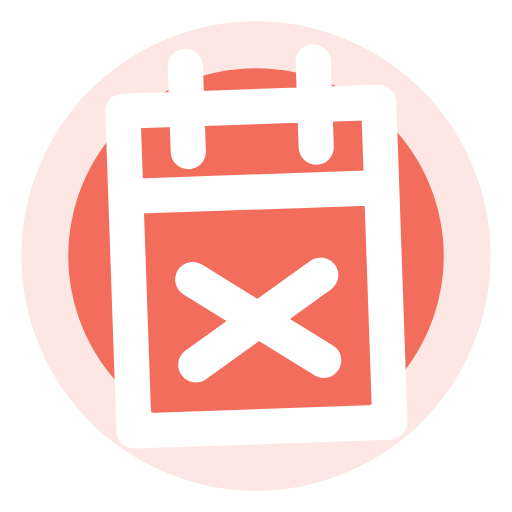
t = 0.00 s
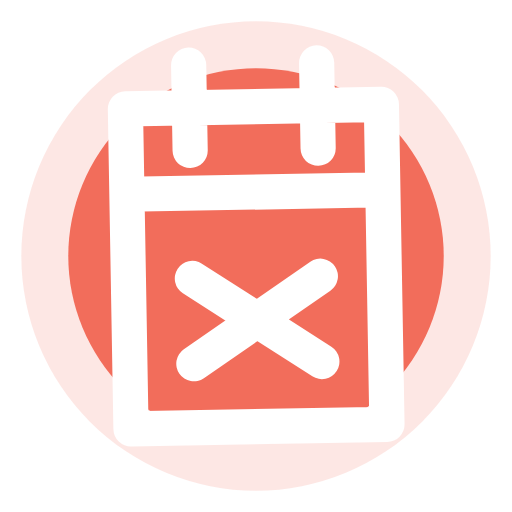
t = 0.23 s
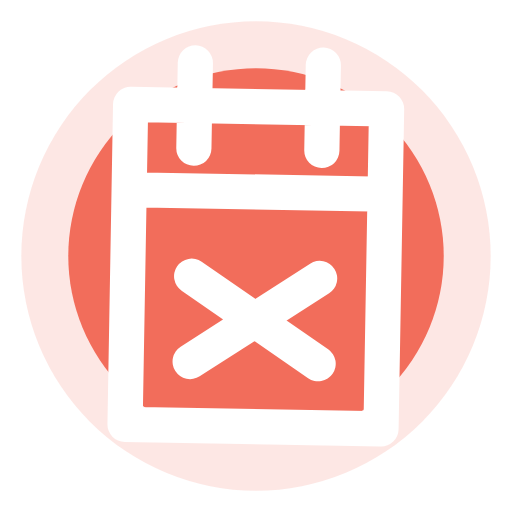
t = 0.68 s
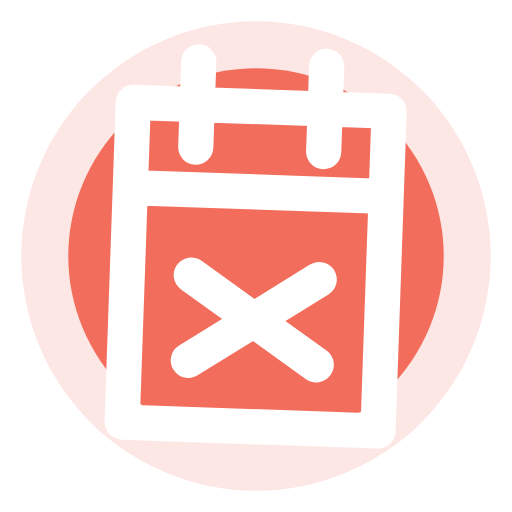
t = 0.90 s
t = 1.13 s: frame unchanged from t = 0.68 s, image omitted
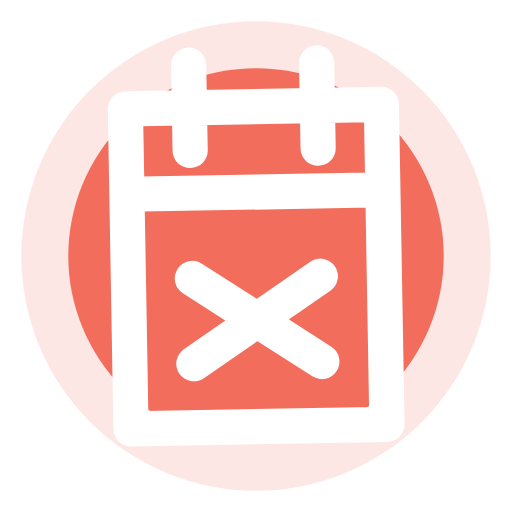
t = 1.58 s

The animated SVG that drew these frames (rendered in a browser with its animation timeline set to each time). Animation: 1 SMIL element (animateTransform=1); one cycle of 1.80 s, repeats indefinitely.

<svg xmlns="http://www.w3.org/2000/svg" width="96" height="96" viewBox="0 0 24 24" role="img" aria-label="حجز ملغي متحرك"><circle cx="12" cy="12" r="11" fill="#F26D5B" opacity=".16"/><circle cx="12" cy="12" r="8.8" fill="#F26D5B"/><g transform-origin="12px 12px"><path d="M6 5h12v15H6z M9 3v4 M15 3v4 M6 9h12 M9 13l6 4 M15 13l-6 4" fill="none" stroke="#fff" stroke-width="1.65" stroke-linecap="round" stroke-linejoin="round"><animateTransform attributeName="transform" type="rotate" values="-2 12 12;2 12 12;-2 12 12" dur="1.8s" repeatCount="indefinite"/></path></g></svg>
